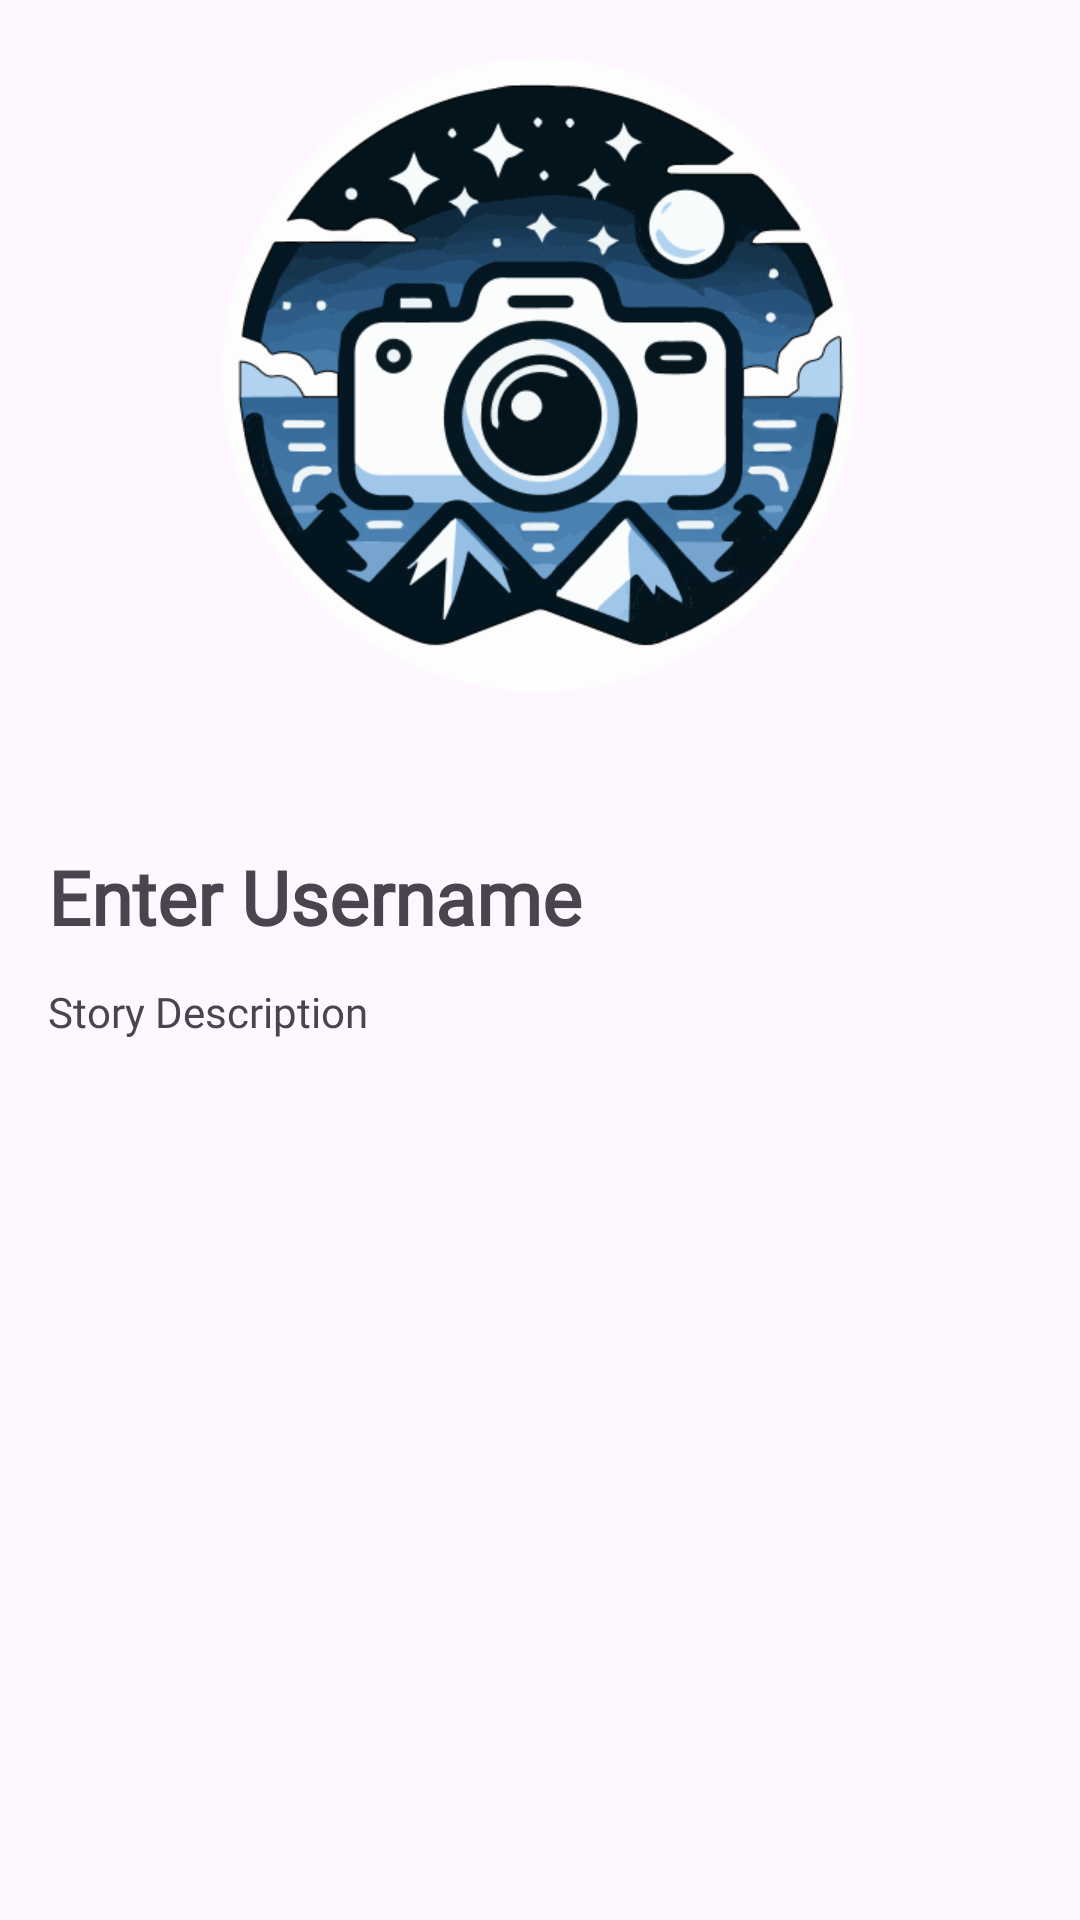

Layout XML and referenced resources for this Android screen:
<!-- AndroidManifest.xml: application theme Theme.StoryViewApp -->
<!-- res/layout/activity_detail_story.xml -->
<?xml version="1.0" encoding="utf-8"?>
<androidx.constraintlayout.widget.ConstraintLayout xmlns:android="http://schemas.android.com/apk/res/android"
    xmlns:app="http://schemas.android.com/apk/res-auto"
    xmlns:tools="http://schemas.android.com/tools"
    android:layout_width="match_parent"
    android:layout_height="match_parent"
    tools:context=".ui.main.DetailStoryActivity">

    <ImageView
        android:id="@+id/iv_detail"
        android:layout_width="match_parent"
        android:layout_height="250dp"
        android:src="@mipmap/just_logo_app"
        android:transitionName="profile"
        app:layout_constraintEnd_toEndOf="parent"
        app:layout_constraintStart_toStartOf="parent"
        app:layout_constraintTop_toTopOf="parent"
        android:contentDescription="@string/story_image" />

    <LinearLayout
        android:layout_width="match_parent"
        android:layout_height="wrap_content"
        android:layout_marginStart="16dp"
        android:layout_marginTop="32dp"
        android:layout_marginEnd="16dp"
        android:orientation="vertical"
        app:layout_constraintEnd_toEndOf="parent"
        app:layout_constraintStart_toStartOf="parent"
        app:layout_constraintTop_toBottomOf="@+id/iv_detail">

        <TextView
            android:id="@+id/name_detail"
            android:layout_width="wrap_content"
            android:layout_height="wrap_content"
            android:layout_marginBottom="12dp"
            android:text="@string/name"
            android:fontFamily="@font/montserrat_bold"
            android:textSize="25sp"
            android:textStyle="bold"
            android:transitionName="name" />

        <TextView
            android:id="@+id/desc_detail"
            android:layout_width="wrap_content"
            android:layout_height="wrap_content"
            android:layout_marginBottom="12dp"
            android:text="@string/story_description"
            android:fontFamily="@font/montserrat_medium"
            android:transitionName="description" />


    </LinearLayout>


</androidx.constraintlayout.widget.ConstraintLayout>
<!-- resources referenced by this layout -->
<resources>
  <!-- mipmap just_logo_app: png bitmap (mipmap-xxxhdpi, 58487 bytes) -->
  <string name="name">Enter Username</string>
  <string name="story_description">Story Description</string>
  <string name="story_image">Photo Story</string>
  <style name="Theme.StoryViewApp" parent="Base.Theme.StoryViewApp">
          <item name="android:popupBackground">@color/notSoBlack</item>
      </style>
  <style name="Base.Theme.StoryViewApp" parent="Theme.Material3.DayNight.NoActionBar">
          <item name="colorPrimary">@color/blueDark</item>
          <item name="colorPrimaryDark">@color/blueYoung</item>
          <item name="colorAccent">@color/black</item>
          <item name="colorSecondary">@color/blueYoung</item>
          <item name="backgroundColor">@color/white</item>
      </style>
  <color name="notSoBlack">#404040</color>
  <color name="blueDark">#8AB4E1</color>
  <color name="blueYoung">#315D8A</color>
  <color name="black">#FF000000</color>
  <color name="white">#FFFFFFFF</color>
</resources>
